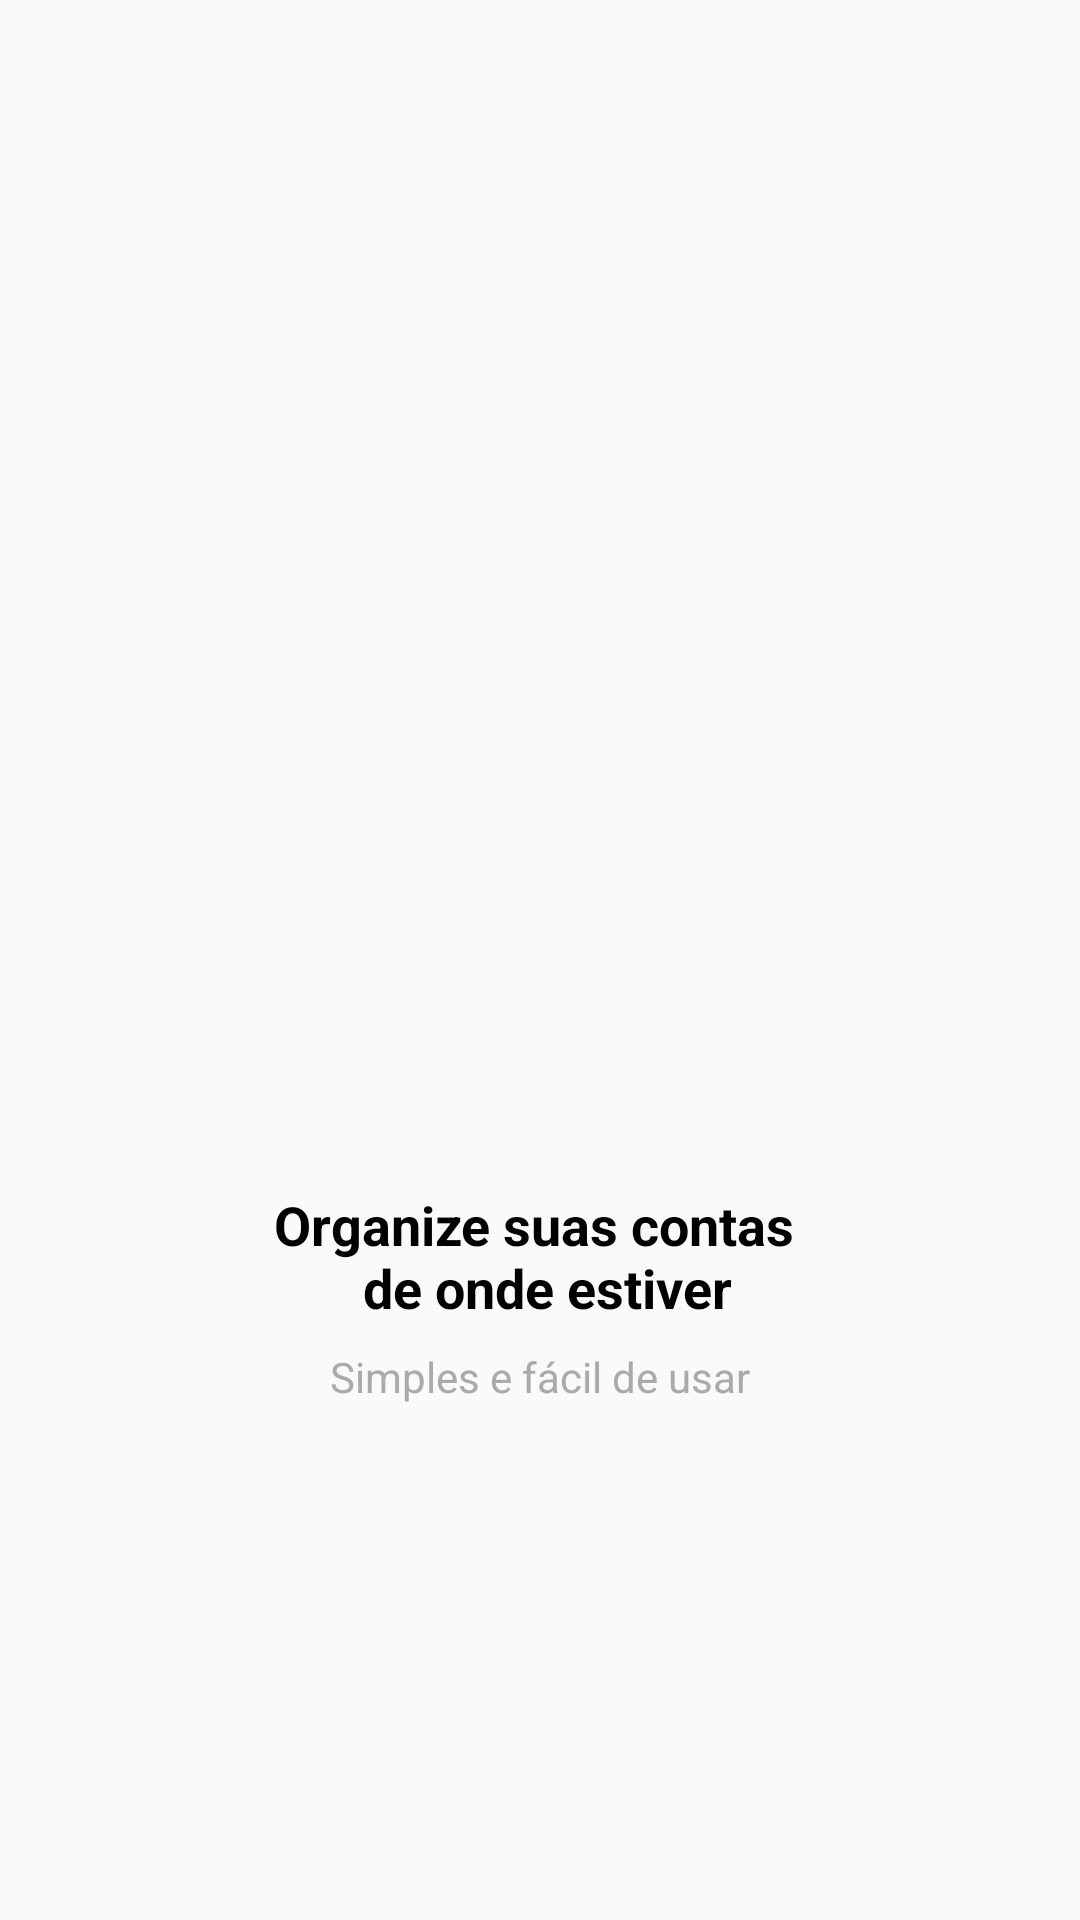

Android layout source for this screen:
<!-- AndroidManifest.xml: application theme AppTheme -->
<!-- res/layout/intro_1.xml -->
<?xml version="1.0" encoding="utf-8"?>
<android.support.constraint.ConstraintLayout xmlns:android="http://schemas.android.com/apk/res/android"
    xmlns:app="http://schemas.android.com/apk/res-auto"
    xmlns:tools="http://schemas.android.com/tools"
    android:layout_width="match_parent"
    android:layout_height="match_parent">

    <ImageView
        android:id="@+id/imageView2"
        android:layout_width="200dp"
        android:layout_height="200dp"
        android:layout_marginStart="16dp"
        android:layout_marginTop="16dp"
        android:layout_marginEnd="16dp"
        android:scaleType="centerCrop"
        app:layout_constraintBottom_toTopOf="@+id/textView"
        app:layout_constraintEnd_toEndOf="parent"
        app:layout_constraintHorizontal_bias="0.5"
        app:layout_constraintStart_toStartOf="parent"
        app:layout_constraintTop_toTopOf="parent"
        app:layout_constraintVertical_chainStyle="packed"
        app:srcCompat="@drawable/um" />

    <TextView
        android:id="@+id/textView"
        android:layout_width="0dp"
        android:layout_height="wrap_content"
        android:layout_marginTop="8dp"
        android:layout_marginBottom="8dp"
        android:text="@string/intro_1_text1"
        android:textAlignment="center"
        android:textColor="@android:color/black"
        android:textSize="18sp"
        android:textStyle="bold"
        app:layout_constraintBottom_toTopOf="@+id/textView2"
        app:layout_constraintEnd_toEndOf="@+id/imageView2"
        app:layout_constraintHorizontal_bias="0.5"
        app:layout_constraintStart_toStartOf="@+id/imageView2"
        app:layout_constraintTop_toBottomOf="@+id/imageView2" />

    <TextView
        android:id="@+id/textView2"
        android:layout_width="0dp"
        android:layout_height="wrap_content"
        android:text="@string/intro1_text2"
        android:textAlignment="center"
        android:textColor="@android:color/darker_gray"
        app:layout_constraintBottom_toBottomOf="parent"
        app:layout_constraintEnd_toEndOf="@+id/imageView2"
        app:layout_constraintHorizontal_bias="0.5"
        app:layout_constraintStart_toStartOf="@+id/imageView2"
        app:layout_constraintTop_toBottomOf="@+id/textView" />
</android.support.constraint.ConstraintLayout>
<!-- resources referenced by this layout -->
<resources>
  <string name="intro1_text2">Simples e fácil de usar</string>
  <string name="intro_1_text1">Organize suas contas \n de onde estiver</string>
  <style name="AppTheme" parent="Theme.AppCompat.Light.DarkActionBar">
          
          <item name="colorPrimary">@color/colorPrimary</item>
          <item name="colorPrimaryDark">@color/colorPrimaryDark</item>
          <item name="colorAccent">@color/colorAccent</item>
      </style>
  <color name="colorPrimary">#01c7d2</color>
  <color name="colorPrimaryDark">#00b2bc</color>
  <color name="colorAccent">#ff706a</color>
</resources>
